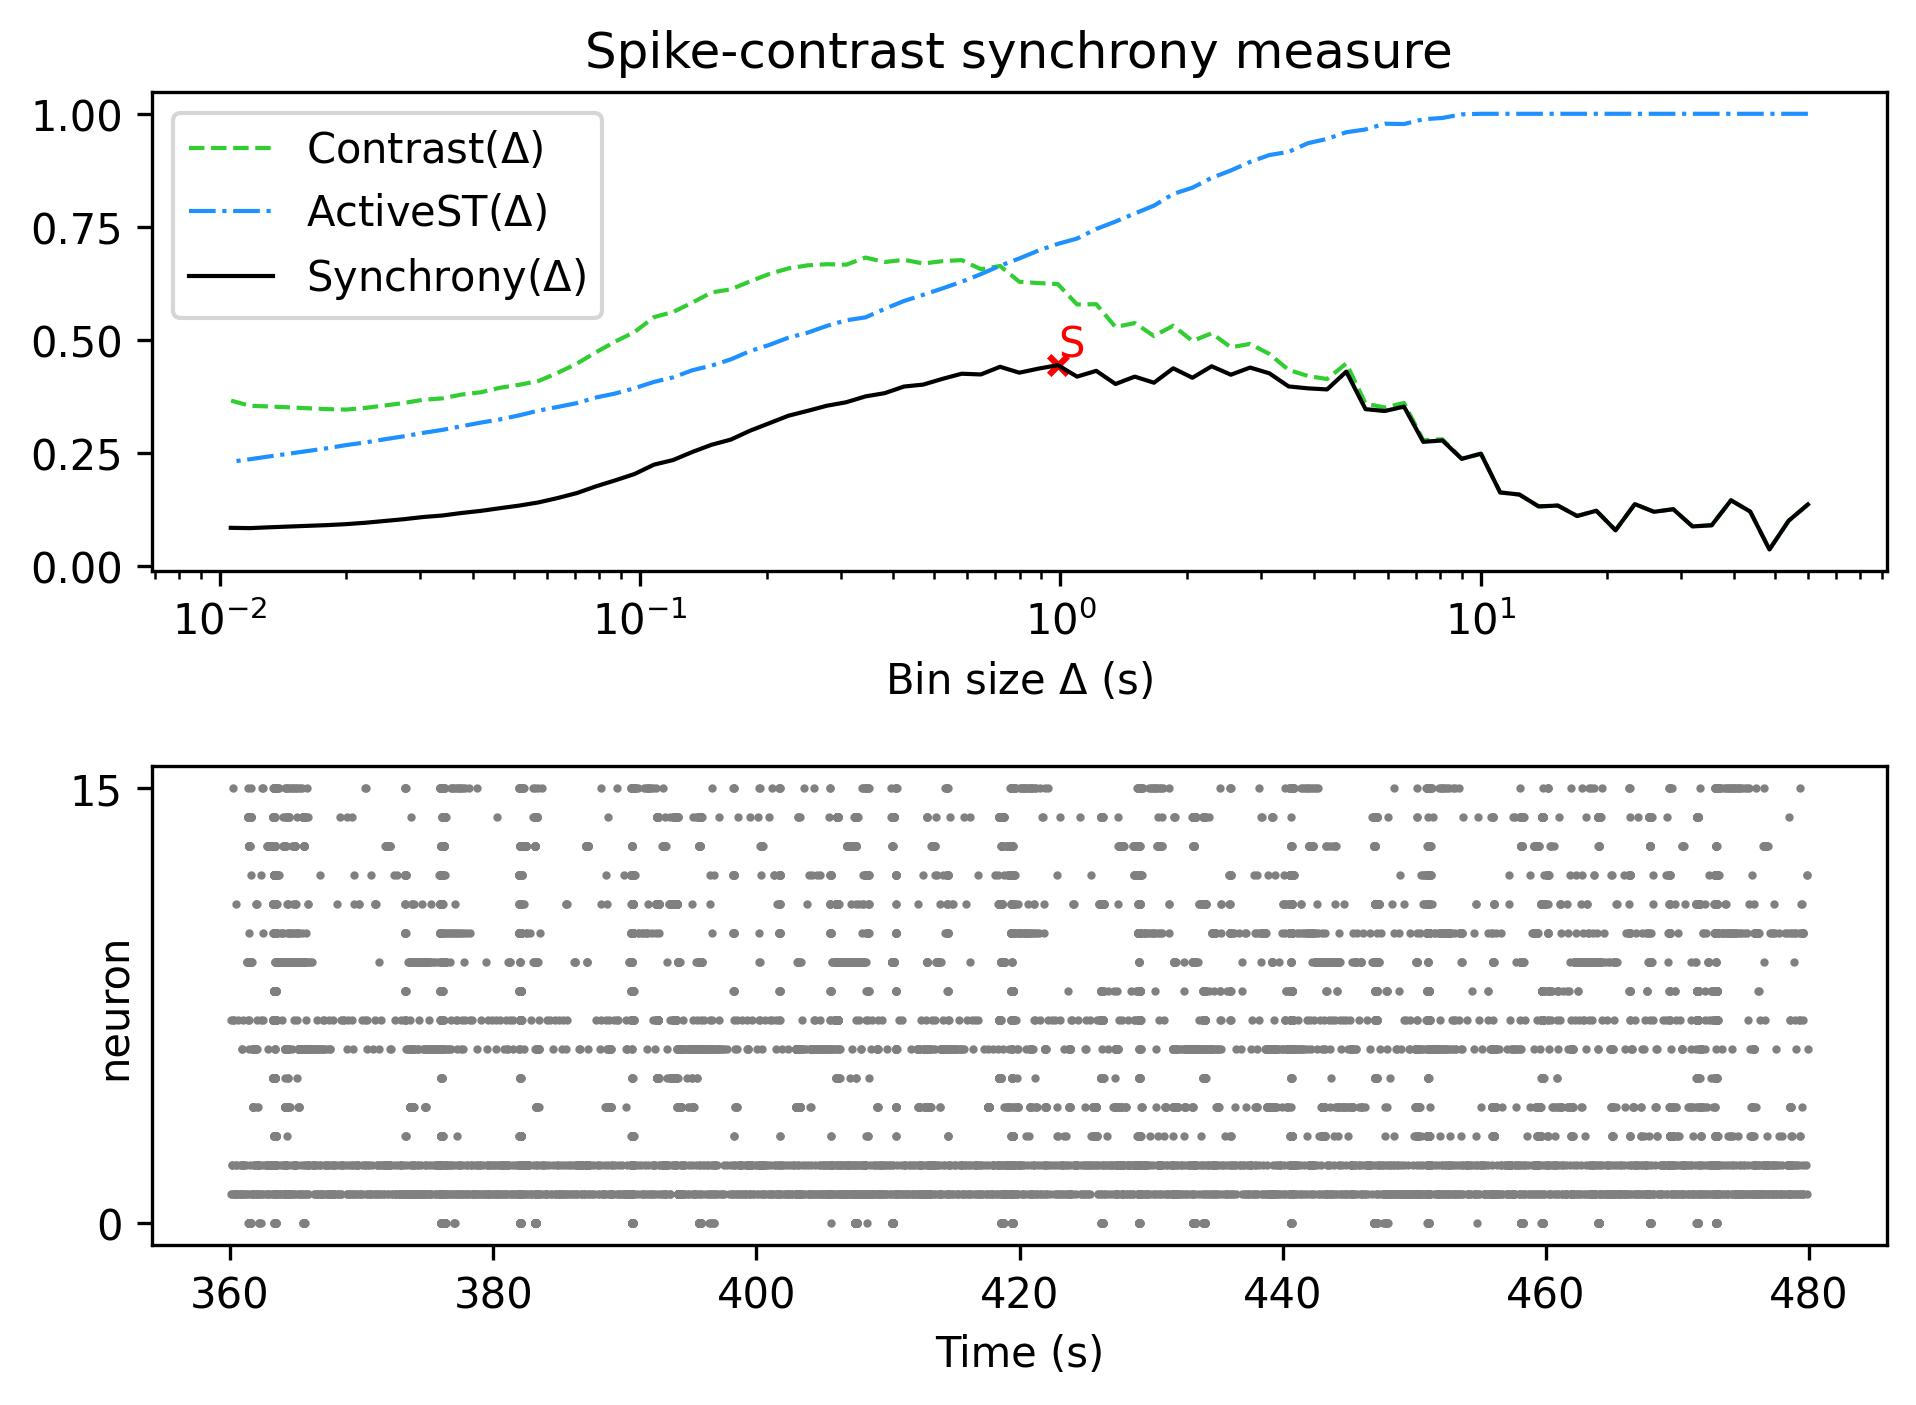

The file beside this chart, header and first rows:
, Spike-contrast (60.0 s), Spike-contrast (54.0 s), Spike-contrast (48.6 s), Spike-contrast (43.74 s), Spike-contrast (39.366 s), Spike-contrast (35.429 s), Spike-contrast (31.886 s), Spike-contrast (28.698 s), Spike-contrast (25.828 s), Spike-contrast (23.245 s), Spike-contrast (20.921 s), Spike-contrast (18.829 s), Spike-contrast (16.946 s), Spike-contrast (15.251 s), Spike-contrast (13.726 s), Spike-contrast (12.353 s), Spike-contrast (11.118 s), Spike-contrast (10.006 s), Spike-contrast (9.006 s), Spike-contrast (8.105 s), Spike-contrast (7.295 s), Spike-contrast (6.565 s), Spike-contrast (5.909 s)
0, 0.1359, 0.0999, 0.03635, 0.1203, 0.1452, 0.08995, 0.08731, 0.1255, 0.1197, 0.1367, 0.0788, 0.122, 0.1104, 0.1335, 0.1316, 0.1578, 0.1625, 0.2482, 0.2369, 0.2775, 0.2745, 0.3523, 0.3426
